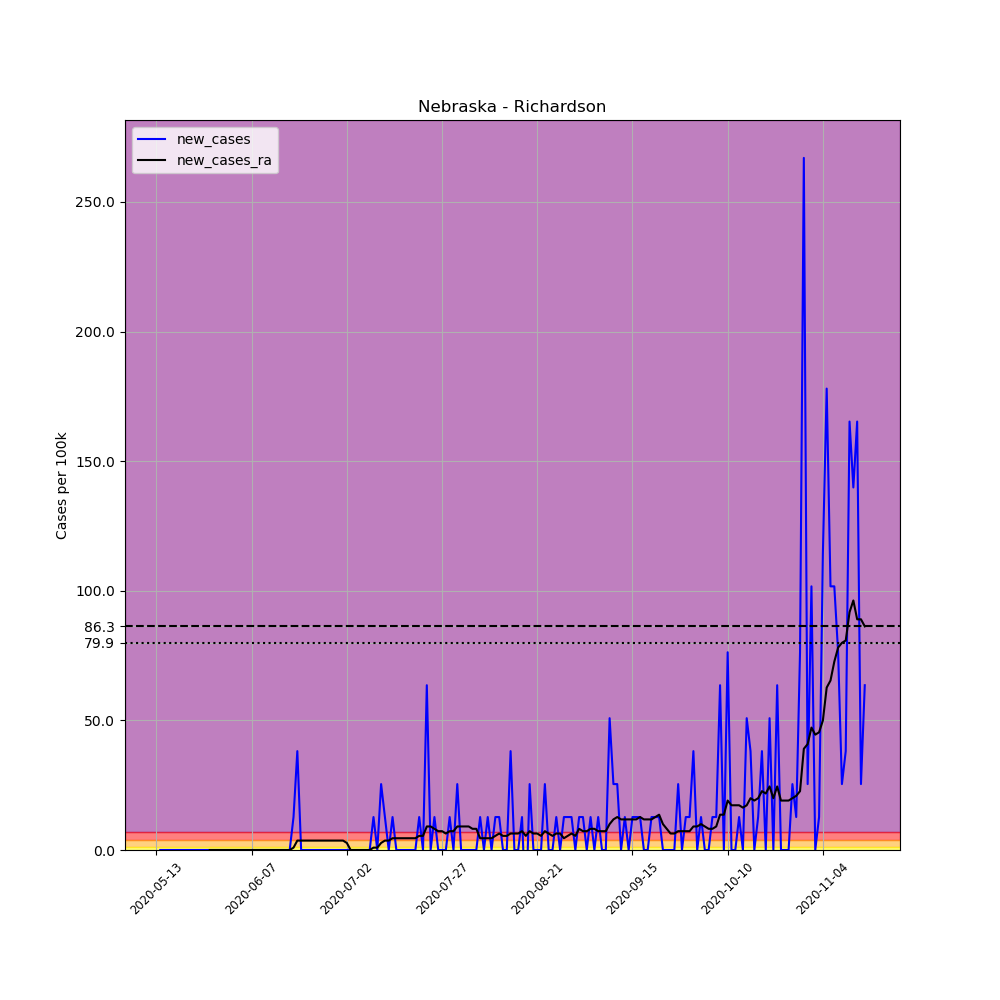

Values plotted in this chart, from the file beside it:
, date, county, state, fips, cases, deaths, COUNTY, STNAME, CTYNAME, POPESTIMATE2019, per_100k, new_cases, new_cases_ra
676727, 2020-05-13, Richardson, Nebraska, 31147, 1, 0, 147, Nebraska, Richardson, 7865, 12.71, , 
676728, 2020-05-14, Richardson, Nebraska, 31147, 1, 0, 147, Nebraska, Richardson, 7865, 12.71, 0.0, 
676729, 2020-05-15, Richardson, Nebraska, 31147, 1, 0, 147, Nebraska, Richardson, 7865, 12.71, 0.0, 
676730, 2020-05-16, Richardson, Nebraska, 31147, 1, 0, 147, Nebraska, Richardson, 7865, 12.71, 0.0, 
676731, 2020-05-17, Richardson, Nebraska, 31147, 1, 0, 147, Nebraska, Richardson, 7865, 12.71, 0.0, 
676732, 2020-05-18, Richardson, Nebraska, 31147, 1, 0, 147, Nebraska, Richardson, 7865, 12.71, 0.0, 
676733, 2020-05-19, Richardson, Nebraska, 31147, 1, 0, 147, Nebraska, Richardson, 7865, 12.71, 0.0, 
676734, 2020-05-20, Richardson, Nebraska, 31147, 1, 0, 147, Nebraska, Richardson, 7865, 12.71, 0.0, 
676735, 2020-05-21, Richardson, Nebraska, 31147, 1, 0, 147, Nebraska, Richardson, 7865, 12.71, 0.0, 
676736, 2020-05-22, Richardson, Nebraska, 31147, 1, 0, 147, Nebraska, Richardson, 7865, 12.71, 0.0, 
676737, 2020-05-23, Richardson, Nebraska, 31147, 1, 0, 147, Nebraska, Richardson, 7865, 12.71, 0.0, 
676738, 2020-05-24, Richardson, Nebraska, 31147, 1, 0, 147, Nebraska, Richardson, 7865, 12.71, 0.0, 
676739, 2020-05-25, Richardson, Nebraska, 31147, 1, 0, 147, Nebraska, Richardson, 7865, 12.71, 0.0, 
676740, 2020-05-26, Richardson, Nebraska, 31147, 1, 0, 147, Nebraska, Richardson, 7865, 12.71, 0.0, 
676741, 2020-05-27, Richardson, Nebraska, 31147, 1, 0, 147, Nebraska, Richardson, 7865, 12.71, 0.0, 0.0
676742, 2020-05-28, Richardson, Nebraska, 31147, 1, 0, 147, Nebraska, Richardson, 7865, 12.71, 0.0, 0.0
676743, 2020-05-29, Richardson, Nebraska, 31147, 1, 0, 147, Nebraska, Richardson, 7865, 12.71, 0.0, 0.0
676744, 2020-05-30, Richardson, Nebraska, 31147, 1, 0, 147, Nebraska, Richardson, 7865, 12.71, 0.0, 0.0
676745, 2020-05-31, Richardson, Nebraska, 31147, 1, 0, 147, Nebraska, Richardson, 7865, 12.71, 0.0, 0.0
676746, 2020-06-01, Richardson, Nebraska, 31147, 1, 0, 147, Nebraska, Richardson, 7865, 12.71, 0.0, 0.0
676747, 2020-06-02, Richardson, Nebraska, 31147, 1, 0, 147, Nebraska, Richardson, 7865, 12.71, 0.0, 0.0
676748, 2020-06-03, Richardson, Nebraska, 31147, 1, 0, 147, Nebraska, Richardson, 7865, 12.71, 0.0, 0.0
676749, 2020-06-04, Richardson, Nebraska, 31147, 1, 0, 147, Nebraska, Richardson, 7865, 12.71, 0.0, 0.0
676750, 2020-06-05, Richardson, Nebraska, 31147, 1, 0, 147, Nebraska, Richardson, 7865, 12.71, 0.0, 0.0
676751, 2020-06-06, Richardson, Nebraska, 31147, 1, 0, 147, Nebraska, Richardson, 7865, 12.71, 0.0, 0.0
676752, 2020-06-07, Richardson, Nebraska, 31147, 1, 0, 147, Nebraska, Richardson, 7865, 12.71, 0.0, 0.0
676753, 2020-06-08, Richardson, Nebraska, 31147, 1, 0, 147, Nebraska, Richardson, 7865, 12.71, 0.0, 0.0
676754, 2020-06-09, Richardson, Nebraska, 31147, 1, 0, 147, Nebraska, Richardson, 7865, 12.71, 0.0, 0.0
676755, 2020-06-10, Richardson, Nebraska, 31147, 1, 1, 147, Nebraska, Richardson, 7865, 12.71, 0.0, 0.0
676756, 2020-06-11, Richardson, Nebraska, 31147, 1, 1, 147, Nebraska, Richardson, 7865, 12.71, 0.0, 0.0
676757, 2020-06-12, Richardson, Nebraska, 31147, 1, 1, 147, Nebraska, Richardson, 7865, 12.71, 0.0, 0.0
676758, 2020-06-13, Richardson, Nebraska, 31147, 1, 1, 147, Nebraska, Richardson, 7865, 12.71, 0.0, 0.0
676759, 2020-06-14, Richardson, Nebraska, 31147, 1, 1, 147, Nebraska, Richardson, 7865, 12.71, 0.0, 0.0
676760, 2020-06-15, Richardson, Nebraska, 31147, 1, 1, 147, Nebraska, Richardson, 7865, 12.71, 0.0, 0.0
676761, 2020-06-16, Richardson, Nebraska, 31147, 1, 1, 147, Nebraska, Richardson, 7865, 12.71, 0.0, 0.0
676762, 2020-06-17, Richardson, Nebraska, 31147, 1, 1, 147, Nebraska, Richardson, 7865, 12.71, 0.0, 0.0
676763, 2020-06-18, Richardson, Nebraska, 31147, 2, 1, 147, Nebraska, Richardson, 7865, 25.43, 12.71, 0.9082
676764, 2020-06-19, Richardson, Nebraska, 31147, 5, 1, 147, Nebraska, Richardson, 7865, 63.57, 38.14, 3.633
676765, 2020-06-20, Richardson, Nebraska, 31147, 5, 1, 147, Nebraska, Richardson, 7865, 63.57, 0.0, 3.633
676766, 2020-06-21, Richardson, Nebraska, 31147, 5, 1, 147, Nebraska, Richardson, 7865, 63.57, 0.0, 3.633
676767, 2020-06-22, Richardson, Nebraska, 31147, 5, 1, 147, Nebraska, Richardson, 7865, 63.57, 0.0, 3.633
676768, 2020-06-23, Richardson, Nebraska, 31147, 5, 1, 147, Nebraska, Richardson, 7865, 63.57, 0.0, 3.633
676769, 2020-06-24, Richardson, Nebraska, 31147, 5, 1, 147, Nebraska, Richardson, 7865, 63.57, 0.0, 3.633
676770, 2020-06-25, Richardson, Nebraska, 31147, 5, 1, 147, Nebraska, Richardson, 7865, 63.57, 0.0, 3.633
676771, 2020-06-26, Richardson, Nebraska, 31147, 5, 1, 147, Nebraska, Richardson, 7865, 63.57, 0.0, 3.633
676772, 2020-06-27, Richardson, Nebraska, 31147, 5, 1, 147, Nebraska, Richardson, 7865, 63.57, 0.0, 3.633
676773, 2020-06-28, Richardson, Nebraska, 31147, 5, 1, 147, Nebraska, Richardson, 7865, 63.57, 0.0, 3.633
676774, 2020-06-29, Richardson, Nebraska, 31147, 5, 1, 147, Nebraska, Richardson, 7865, 63.57, 0.0, 3.633
676775, 2020-06-30, Richardson, Nebraska, 31147, 5, 1, 147, Nebraska, Richardson, 7865, 63.57, 0.0, 3.633
676776, 2020-07-01, Richardson, Nebraska, 31147, 5, 1, 147, Nebraska, Richardson, 7865, 63.57, 0.0, 3.633
676777, 2020-07-02, Richardson, Nebraska, 31147, 5, 1, 147, Nebraska, Richardson, 7865, 63.57, 0.0, 2.725
676778, 2020-07-03, Richardson, Nebraska, 31147, 5, 1, 147, Nebraska, Richardson, 7865, 63.57, 0.0, 0.0
676779, 2020-07-04, Richardson, Nebraska, 31147, 5, 1, 147, Nebraska, Richardson, 7865, 63.57, 0.0, 0.0
676780, 2020-07-05, Richardson, Nebraska, 31147, 5, 1, 147, Nebraska, Richardson, 7865, 63.57, 0.0, 0.0
676781, 2020-07-06, Richardson, Nebraska, 31147, 5, 1, 147, Nebraska, Richardson, 7865, 63.57, 0.0, 0.0
676782, 2020-07-07, Richardson, Nebraska, 31147, 5, 1, 147, Nebraska, Richardson, 7865, 63.57, 0.0, 0.0
676783, 2020-07-08, Richardson, Nebraska, 31147, 5, 1, 147, Nebraska, Richardson, 7865, 63.57, 0.0, 0.0
676784, 2020-07-09, Richardson, Nebraska, 31147, 6, 1, 147, Nebraska, Richardson, 7865, 76.29, 12.71, 0.9082
676785, 2020-07-10, Richardson, Nebraska, 31147, 6, 1, 147, Nebraska, Richardson, 7865, 76.29, 0.0, 0.9082
676786, 2020-07-11, Richardson, Nebraska, 31147, 8, 1, 147, Nebraska, Richardson, 7865, 101.7, 25.43, 2.725
... 127 more rows
